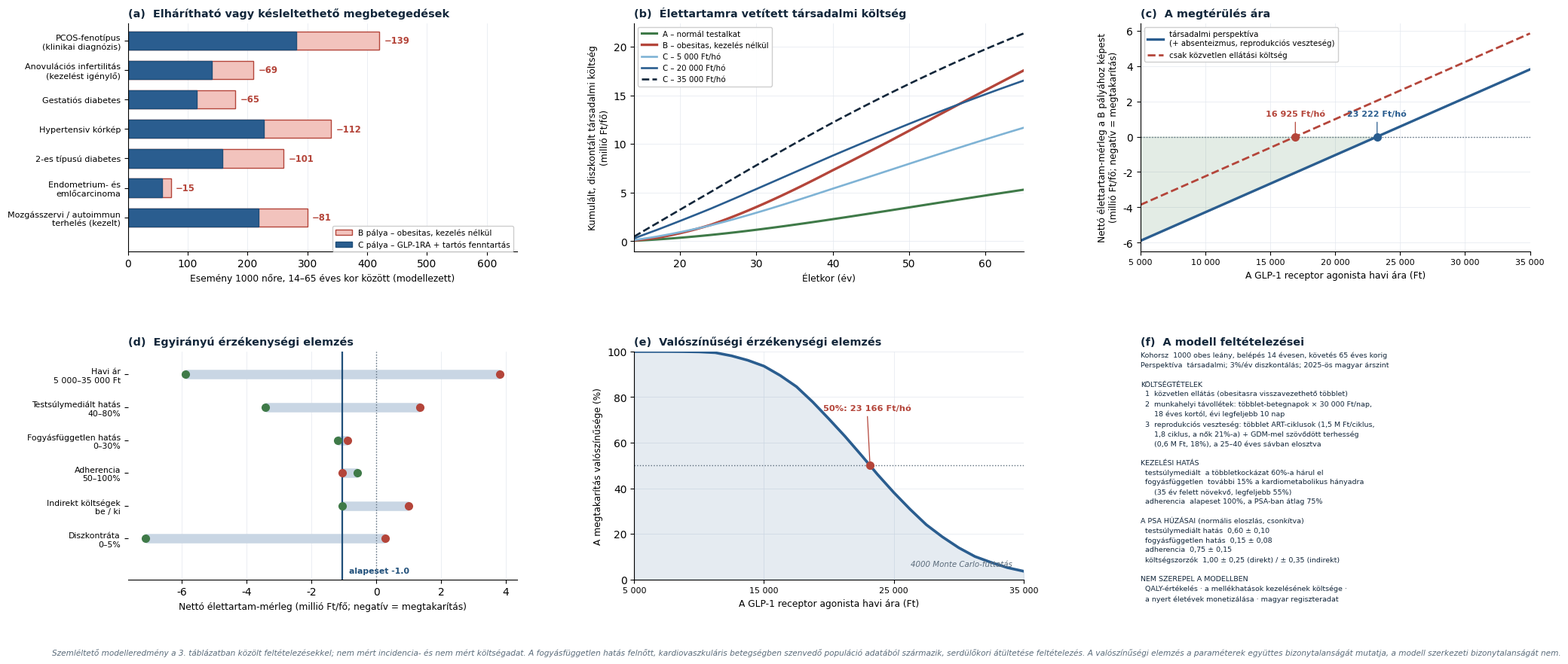

Generate this figure with matplotlib: (Note: this script raises an exception after producing the figure.)
# 3. abra: Mi elozheto meg, mennyi tarsadalmi koltseggel, es mennyire biztos
# MINDEN ERTEK SZEMLELTETO MODELLEREDMENY, nem mert incidencia es nem mert koltseg.
# Tarsadalmi perspektiva: kozvetlen ellatas + munkahelyi tavolletek + reprodukcios veszteseg.
import matplotlib
matplotlib.use("Agg")
import matplotlib.pyplot as plt
import numpy as np, json

plt.rcParams["font.family"] = "DejaVu Sans"
plt.rcParams["svg.fonttype"] = "none"
plt.rcParams["pdf.fonttype"] = 42

# ============================ MODELL-FELTETELEZESEK ==========================
# kohorsz: 1000 obes leany, belepes 14 evesen, kovetes 65 eves korig, HUF, 2025
KOR        = np.arange(14, 66)
DISZKONT   = 0.03
HATAS      = 0.60     # a testsulymediált tobbletkockazat elharult hanyada
ACM_EXTRA  = 0.15     # tovabbi, fogyastol fuggetlen kockazatcsokkenes (LDL, glukoz, CRP, vernyomas)
ADHERENCIA = 1.00
AR_HAVI    = 20000.0  # Ft/ho (alapeset); a vizsgalt sav 5 000 - 35 000 Ft/ho
NAPIBER    = 30000.0  # Ft/munkanap, jarulekokkal (tarsadalmi ertek)

# --- kozvetlen ellatas (Ft/ev) ---
alap      = 40_000 + 3_600 * (KOR - 14) ** 1.25              # A palya
tobblet_B = 35_000 + 5_400 * (KOR - 14) ** 1.32              # obesitasra visszavezetheto
# a tobbletbol a kardiometabolikus hanyad, amelyre a fogyasfuggetlen hatas is vonatkozik
cm_hanyad = np.clip((KOR - 35) / 30.0, 0, 1) * 0.55          # 35 ev felett no, max 55%

# --- munkahelyi tavolletek (absenteizmus) ---
# obesitasra visszavezetheto tobblet-betegnapok/ev, csak munkaban toltott evekben
tobblet_nap = np.where(KOR >= 18, np.clip(1.0 + 0.18 * (KOR - 18), 0, 10), 0.0)
absent_B    = tobblet_nap * NAPIBER

# --- reprodukcios veszteseg ---
# anovulacios infertilitas miatti tobblet-ART ciklusok + GDM-szovodmenyes terhesseg
# + a kezelessel toltott ido munkabol valo kieses; 25-40 ev kozott oszolva
ART_CIKLUS   = 1_500_000.0   # Ft/ciklus (tarsadalmi koltseg, betegteherrel)
GDM_TOBBLET  =   600_000.0   # Ft/terhesseg
ART_TOBBLET_ARANY = 0.21     # B palyan a nok 21%-a igenyel ART-t (2. tablazat)
GDM_ARANY         = 0.18
ART_CIKLUS_SZAM   = 1.8
repro_evek = (KOR >= 25) & (KOR <= 40)
repro_B = np.where(repro_evek,
                   (ART_TOBBLET_ARANY * ART_CIKLUS_SZAM * ART_CIKLUS +
                    GDM_ARANY * GDM_TOBBLET) / repro_evek.sum(), 0.0)

def palyak(hatas=HATAS, acm=ACM_EXTRA, adh=ADHERENCIA, ar_havi=AR_HAVI,
           disz=DISZKONT, indirekt=True):
    dd = 1.0 / (1.0 + disz) ** (KOR - 14)
    # a kezeles ket uton csokkenti a tobbletet: testsulymediált + fogyasfuggetlen
    megmarad = (1 - hatas * adh) * (1 - acm * adh * cm_hanyad)
    tob_C   = tobblet_B * megmarad
    abs_C   = absent_B  * megmarad
    rep_C   = repro_B   * (1 - hatas * adh)      # reprodukcios ut: testsulymediált
    gysz    = ar_havi * 12 * adh
    if not indirekt:
        aB = np.zeros_like(absent_B); aC = np.zeros_like(absent_B)
        rB = np.zeros_like(repro_B);  rC = np.zeros_like(repro_B)
    else:
        aB, aC, rB, rC = absent_B, abs_C, repro_B, rep_C
    A = np.cumsum(alap * dd) / 1e6
    B = np.cumsum((alap + tobblet_B + aB + rB) * dd) / 1e6
    C = np.cumsum((alap + tob_C + aC + rC + gysz) * dd) / 1e6
    return A, B, C

def netto(**kw):
    A, B, C = palyak(**kw)
    return C[-1] - B[-1]          # millio Ft/fo; negativ = megtakaritas

def kuszobar(indirekt=True, **kw):
    """Az a havi ar (Ft), amelynel a netto merleg nulla."""
    lo, hi = 0.0, 200_000.0
    for _ in range(60):
        k = (lo + hi) / 2
        if netto(ar_havi=k, indirekt=indirekt, **kw) < 0: lo = k
        else: hi = k
    return (lo + hi) / 2

A, B, C = palyak()
NETTO      = netto()
KUSZOB     = kuszobar()
KUSZOB_DIR = kuszobar(indirekt=False)

esemenyek = [
    ("PCOS-fenotípus\n(klinikai diagnózis)",        420, 0.55),
    ("Anovulációs infertilitás\n(kezelést igénylő)",210, 0.55),
    ("Gestatiós diabetes",                          180, 0.60),
    ("Hypertensiv kórkép",                          340, 0.55),
    ("2-es típusú diabetes",                        260, 0.65),
    ("Endometrium- és\nemlőcarcinoma",               72, 0.35),
    ("Mozgásszervi / autoimmun\nterhelés (kezelt)", 300, 0.45),
]

fig = plt.figure(figsize=(24.0, 9.6))
gs = fig.add_gridspec(2, 3, wspace=0.30, hspace=0.44)

# ---------------- (a) elharithato esemenyek ----------------
ax1 = fig.add_subplot(gs[0, 0])
cim = [e[0] for e in esemenyek]
Bv  = np.array([e[1] for e in esemenyek], float)
Cv  = Bv * (1 - np.array([e[2] for e in esemenyek], float) * HATAS)
y   = np.arange(len(cim))[::-1]
ax1.barh(y, Bv, height=0.62, color="#f2c3bd", edgecolor="#b4453a", lw=1.0,
         label="B pálya – obesitas, kezelés nélkül")
ax1.barh(y, Cv, height=0.62, color="#2a5d8f", edgecolor="#1f4e79", lw=1.0,
         label="C pálya – GLP-1RA + tartós fenntartás")
for yi, b, c in zip(y, Bv, Cv):
    ax1.text(b + 8, yi, f"−{int(round(b-c))}", va="center", ha="left",
             fontsize=8.4, color="#b4453a", fontweight="bold")
ax1.set_yticks(y); ax1.set_yticklabels(cim, fontsize=8.0)
ax1.set_xlabel("Esemény 1000 nőre, 14–65 éves kor között (modellezett)", fontsize=8.8)
ax1.set_xlim(0, max(Bv) * 1.55); ax1.set_ylim(-1.15, len(cim) - 0.4)
ax1.set_title("(a)  Elhárítható vagy késleltethető megbetegedések",
              fontsize=10.4, fontweight="bold", loc="left", color="#12263a")
ax1.legend(fontsize=7.6, loc="lower right", bbox_to_anchor=(1.0, -0.02), framealpha=0.95)
ax1.spines[["top", "right"]].set_visible(False)
ax1.grid(axis="x", lw=0.5, color="#e3e8ee"); ax1.set_axisbelow(True)

# ---------------- (b) kumulalt tarsadalmi koltseg ----------------
ax2 = fig.add_subplot(gs[0, 1])
ax2.plot(KOR, A, lw=2.2, color="#3f7a48", label="A – normál testalkat")
ax2.plot(KOR, B, lw=2.4, color="#b4453a", label="B – obesitas, kezelés nélkül")
for ar, szin, ls in ((5000, "#7fb3d5", "-"), (20000, "#2a5d8f", "-"), (35000, "#12263a", "--")):
    _, _, Ci = palyak(ar_havi=ar)
    ax2.plot(KOR, Ci, lw=1.9, color=szin, ls=ls, label=f"C – {ar:,} Ft/hó".replace(",", " "))
ax2.set_xlabel("Életkor (év)", fontsize=8.8)
ax2.set_ylabel("Kumulált, diszkontált társadalmi költség\n(millió Ft/fő)", fontsize=8.8)
ax2.set_title("(b)  Élettartamra vetített társadalmi költség",
              fontsize=10.4, fontweight="bold", loc="left", color="#12263a")
ax2.legend(fontsize=7.4, loc="upper left", framealpha=0.95)
ax2.spines[["top", "right"]].set_visible(False)
ax2.grid(lw=0.5, color="#e3e8ee"); ax2.set_axisbelow(True); ax2.set_xlim(14, 65)

# ---------------- (c) az ar hatasa ----------------
ax3 = fig.add_subplot(gs[0, 2])
arak = np.linspace(5000, 35000, 120)
n_tarsadalmi = [netto(ar_havi=a) for a in arak]
n_direkt     = [netto(ar_havi=a, indirekt=False) for a in arak]
ax3.plot(arak, n_tarsadalmi, lw=2.4, color="#2a5d8f",
         label="társadalmi perspektíva\n(+ absenteizmus, reprodukciós veszteség)")
ax3.plot(arak, n_direkt, lw=2.0, color="#b4453a", ls="--",
         label="csak közvetlen ellátási költség")
ax3.axhline(0, color="#5a6b7a", lw=1.0, ls=":")
ax3.fill_between(arak, n_tarsadalmi, 0, where=(np.array(n_tarsadalmi) < 0),
                 color="#3f7a48", alpha=0.14)
for kv, szin in ((KUSZOB, "#2a5d8f"), (KUSZOB_DIR, "#b4453a")):
    if 5000 <= kv <= 35000:
        ax3.plot([kv], [0], "o", ms=7, color=szin, zorder=5)
        ax3.annotate(f"{kv:,.0f} Ft/hó".replace(",", " "), xy=(kv, 0),
                     xytext=(kv, max(n_tarsadalmi) * 0.30), ha="center", fontsize=8.0,
                     color=szin, fontweight="bold",
                     arrowprops=dict(arrowstyle="-", color=szin, lw=0.9))
ax3.set_xlabel("A GLP-1 receptor agonista havi ára (Ft)", fontsize=8.8)
ax3.set_ylabel("Nettó élettartam-mérleg a B pályához képest\n(millió Ft/fő; negatív = megtakarítás)",
               fontsize=8.8)
ax3.set_title("(c)  A megtérülés ára", fontsize=10.4, fontweight="bold",
              loc="left", color="#12263a")
ax3.legend(fontsize=7.4, loc="upper left", framealpha=0.95)
ax3.spines[["top", "right"]].set_visible(False)
ax3.grid(lw=0.5, color="#e3e8ee"); ax3.set_axisbelow(True)
ax3.set_xlim(5000, 35000)
ax3.set_xticks([5000, 10000, 15000, 20000, 25000, 30000, 35000])
ax3.set_xticklabels(["5 000", "10 000", "15 000", "20 000", "25 000", "30 000", "35 000"], fontsize=8)

# ---------------- (d) egyiranyu erzekenysegi elemzes ----------------
ax4 = fig.add_subplot(gs[1, 0])
param = [
    ("Havi ár\n5 000–35 000 Ft",          dict(ar_havi=5000.0),  dict(ar_havi=35000.0)),
    ("Testsúlymediált hatás\n40–80%",     dict(hatas=0.80),      dict(hatas=0.40)),
    ("Fogyásfüggetlen hatás\n0–30%",      dict(acm=0.30),        dict(acm=0.00)),
    ("Adherencia\n50–100%",               dict(adh=0.50),        dict(adh=1.00)),
    ("Indirekt költségek\nbe / ki",       dict(indirekt=True),   dict(indirekt=False)),
    ("Diszkontráta\n0–5%",                dict(disz=0.00),       dict(disz=0.05)),
]
cimkek, lo, hi = [], [], []
for nev, kedv, ellen in param:
    cimkek.append(nev); lo.append(netto(**kedv)); hi.append(netto(**ellen))
yy = np.arange(len(cimkek))[::-1]
for yi, l, h in zip(yy, lo, hi):
    ax4.plot([l, h], [yi, yi], lw=9, color="#c9d6e4", solid_capstyle="butt", zorder=1)
    ax4.plot([l], [yi], "o", ms=7, color="#3f7a48", zorder=3)
    ax4.plot([h], [yi], "o", ms=7, color="#b4453a", zorder=3)
ax4.axvline(NETTO, color="#1f4e79", lw=1.6, zorder=2)
ax4.axvline(0, color="#5a6b7a", lw=1.0, ls=":", zorder=2)
ax4.annotate(f"alapeset {NETTO:+.1f}", xy=(NETTO, 0.02), xycoords=("data", "axes fraction"),
             xytext=(6, 0), textcoords="offset points", ha="left", va="bottom",
             fontsize=7.8, color="#1f4e79", fontweight="bold")
ax4.set_yticks(yy); ax4.set_yticklabels(cimkek, fontsize=7.8)
ax4.set_xlabel("Nettó élettartam-mérleg (millió Ft/fő; negatív = megtakarítás)", fontsize=8.8)
ax4.set_ylim(-1.25, len(cimkek) - 0.30)
ax4.set_title("(d)  Egyirányú érzékenységi elemzés", fontsize=10.4,
              fontweight="bold", loc="left", color="#12263a")
ax4.spines[["top", "right", "left"]].set_visible(False)
ax4.grid(axis="x", lw=0.5, color="#e3e8ee"); ax4.set_axisbelow(True)


# ---------------- (e) valoszinusegi erzekenysegi elemzes (PSA) ----------------
ax5 = fig.add_subplot(gs[1, 1])
rng = np.random.default_rng(20260911)
N = 4000

def psa_netto(ar_havi, minta):
    """Vektorizalt netto merleg N parameterhuzasra, adott havi aron."""
    hatas, acm, adh, k_dir, k_abs, k_rep = minta
    dd = 1.0 / (1.0 + DISZKONT) ** (KOR - 14)
    ki = np.empty(len(hatas))
    for i in range(len(hatas)):
        megmarad = (1 - hatas[i] * adh[i]) * (1 - acm[i] * adh[i] * cm_hanyad)
        tB = tobblet_B * k_dir[i]; aB = absent_B * k_abs[i]; rB = repro_B * k_rep[i]
        dC = (tB * megmarad + aB * megmarad + rB * (1 - hatas[i] * adh[i])
              + ar_havi * 12 * adh[i])
        ki[i] = np.sum((dC - (tB + aB + rB)) * dd) / 1e6
    return ki

minta = (
    np.clip(rng.normal(0.60, 0.10, N), 0.30, 0.85),      # testsulymediált hatas
    np.clip(rng.normal(0.15, 0.08, N), 0.00, 0.35),      # fogyasfuggetlen hatas
    np.clip(rng.normal(0.75, 0.15, N), 0.30, 1.00),      # adherencia
    np.clip(rng.normal(1.00, 0.25, N), 0.40, 2.00),      # kozvetlen koltseg szorzo
    np.clip(rng.normal(1.00, 0.35, N), 0.20, 2.50),      # absenteizmus szorzo
    np.clip(rng.normal(1.00, 0.35, N), 0.20, 2.50),      # reprodukcios veszteseg szorzo
)
arak_psa = np.linspace(5000, 35000, 25)
p_megtak = np.array([np.mean(psa_netto(a, minta) < 0) for a in arak_psa])
ax5.plot(arak_psa, p_megtak * 100, lw=2.6, color="#2a5d8f")
ax5.fill_between(arak_psa, 0, p_megtak * 100, color="#2a5d8f", alpha=0.12)
ax5.axhline(50, color="#5a6b7a", lw=1.0, ls=":")
# az 50%-os atmetszes
if p_megtak.min() < 0.5 < p_megtak.max():
    k50 = np.interp(0.5, p_megtak[::-1], arak_psa[::-1])
    ax5.plot([k50], [50], "o", ms=7, color="#b4453a", zorder=5)
    ax5.annotate(f"50%: {k50:,.0f} Ft/hó".replace(",", " "), xy=(k50, 50),
                 xytext=(k50 * 0.99, 74), ha="center", fontsize=8.2,
                 color="#b4453a", fontweight="bold",
                 arrowprops=dict(arrowstyle="-", color="#b4453a", lw=0.9))
ax5.set_xlabel("A GLP-1 receptor agonista havi ára (Ft)", fontsize=8.8)
ax5.set_ylabel("A megtakarítás valószínűsége (%)", fontsize=8.8)
ax5.set_title("(e)  Valószínűségi érzékenységi elemzés", fontsize=10.4,
              fontweight="bold", loc="left", color="#12263a")
ax5.set_xlim(5000, 35000); ax5.set_ylim(0, 100)
ax5.set_xticks([5000, 15000, 25000, 35000])
ax5.set_xticklabels(["5 000", "15 000", "25 000", "35 000"], fontsize=8)
ax5.spines[["top", "right"]].set_visible(False)
ax5.grid(lw=0.5, color="#e3e8ee"); ax5.set_axisbelow(True)
ax5.text(0.97, 0.05, f"{N} Monte Carlo-futtatás", transform=ax5.transAxes,
         ha="right", va="bottom", fontsize=7.4, color="#5a6b7a", style="italic")

# ---------------- (f) a modell feltetelezesei ----------------
ax6 = fig.add_subplot(gs[1, 2]); ax6.axis("off")
ax6.set_title("(f)  A modell feltételezései", fontsize=10.4, fontweight="bold",
              loc="left", color="#12263a")
FELTETELEZESEK = [
    'Kohorsz  1000 obes leány, belépés 14 évesen, követés 65 éves korig',
    'Perspektíva  társadalmi; 3%/év diszkontálás; 2025-ös magyar árszint',
    '',
    'KÖLTSÉGTÉTELEK',
    '  1  közvetlen ellátás (obesitasra visszavezethető többlet)',
    '  2  munkahelyi távollétek: többlet-betegnapok × 30 000 Ft/nap,',
    '      18 éves kortól, évi legfeljebb 10 nap',
    '  3  reprodukciós veszteség: többlet ART-ciklusok (1,5 M Ft/ciklus,',
    '      1,8 ciklus, a nők 21%-a) + GDM-mel szövődött terhesség',
    '      (0,6 M Ft, 18%), a 25–40 éves sávban elosztva',
    '',
    'KEZELÉSI HATÁS',
    '  testsúlymediált  a többletkockázat 60%-a hárul el',
    '  fogyásfüggetlen  további 15% a kardiometabolikus hányadra',
    '      (35 év felett növekvő, legfeljebb 55%)',
    '  adherencia  alapeset 100%, a PSA-ban átlag 75%',
    '',
    'A PSA HÚZÁSAI (normális eloszlás, csonkítva)',
    '  testsúlymediált hatás  0,60 ± 0,10',
    '  fogyásfüggetlen hatás  0,15 ± 0,08',
    '  adherencia  0,75 ± 0,15',
    '  költségszorzók  1,00 ± 0,25 (direkt) / ± 0,35 (indirekt)',
    '',
    'NEM SZEREPEL A MODELLBEN',
    '  QALY-értékelés · a mellékhatások kezelésének költsége ·',
    '  a nyert életévek monetizálása · magyar regiszteradat',
]
ax6.text(0.0, 1.00, "\n".join(FELTETELEZESEK),
         transform=ax6.transAxes, ha="left", va="top", fontsize=6.8,
         color="#12263a", linespacing=1.52, family="DejaVu Sans")

fig.text(0.5, 0.015,
         "Szemléltető modelleredmény a 3. táblázatban közölt feltételezésekkel; nem mért incidencia- és nem mért költségadat. "
         "A fogyásfüggetlen hatás felnőtt, kardiovaszkuláris betegségben szenvedő populáció adatából származik, serdülőkori átültetése feltételezés. "
         "A valószínűségi elemzés a paraméterek együttes bizonytalanságát mutatja, a modell szerkezeti bizonytalanságát nem.",
         ha="center", va="top", fontsize=7.6, color="#5a6b7a", style="italic")

fig.savefig("3_abra_megelozes_koltseg.png", dpi=600, bbox_inches="tight", facecolor="white")
fig.savefig("3_abra_megelozes_koltseg.tif", dpi=300, bbox_inches="tight", facecolor="white")

out = {
 "penznem": "millio Ft/fo, 3%/ev diszkontalva, tarsadalmi perspektiva",
 "alapeset_ar_Ft_ho": AR_HAVI,
 "kumulalt": {"A": round(A[-1],2), "B": round(B[-1],2), "C": round(C[-1],2)},
 "netto_alapeset": round(NETTO,2),
 "kuszobar_Ft_ho_tarsadalmi": round(KUSZOB),
 "kuszobar_Ft_ho_csak_direkt": round(KUSZOB_DIR),
 "netto_5000Ft": round(netto(ar_havi=5000.0),2),
 "netto_35000Ft": round(netto(ar_havi=35000.0),2),
 "netto_5000Ft_csak_direkt": round(netto(ar_havi=5000.0, indirekt=False),2),
 "netto_35000Ft_csak_direkt": round(netto(ar_havi=35000.0, indirekt=False),2),
 "erzekenyseg": {cimkek[i].replace("\n"," "): [round(lo[i],2), round(hi[i],2)] for i in range(len(cimkek))},
 "elharitott_esemeny_1000_nore": int(round((Bv-Cv).sum())),
 "psa_megtakaritas_valoszinusege": {str(int(a)): round(float(v), 3) for a, v in zip(arak_psa, p_megtak)},
}
print(json.dumps(out, ensure_ascii=False, indent=1))
open("../ellenorzes/gazdasagi_modell.json","w",encoding="utf-8").write(json.dumps(out,ensure_ascii=False,indent=1))
